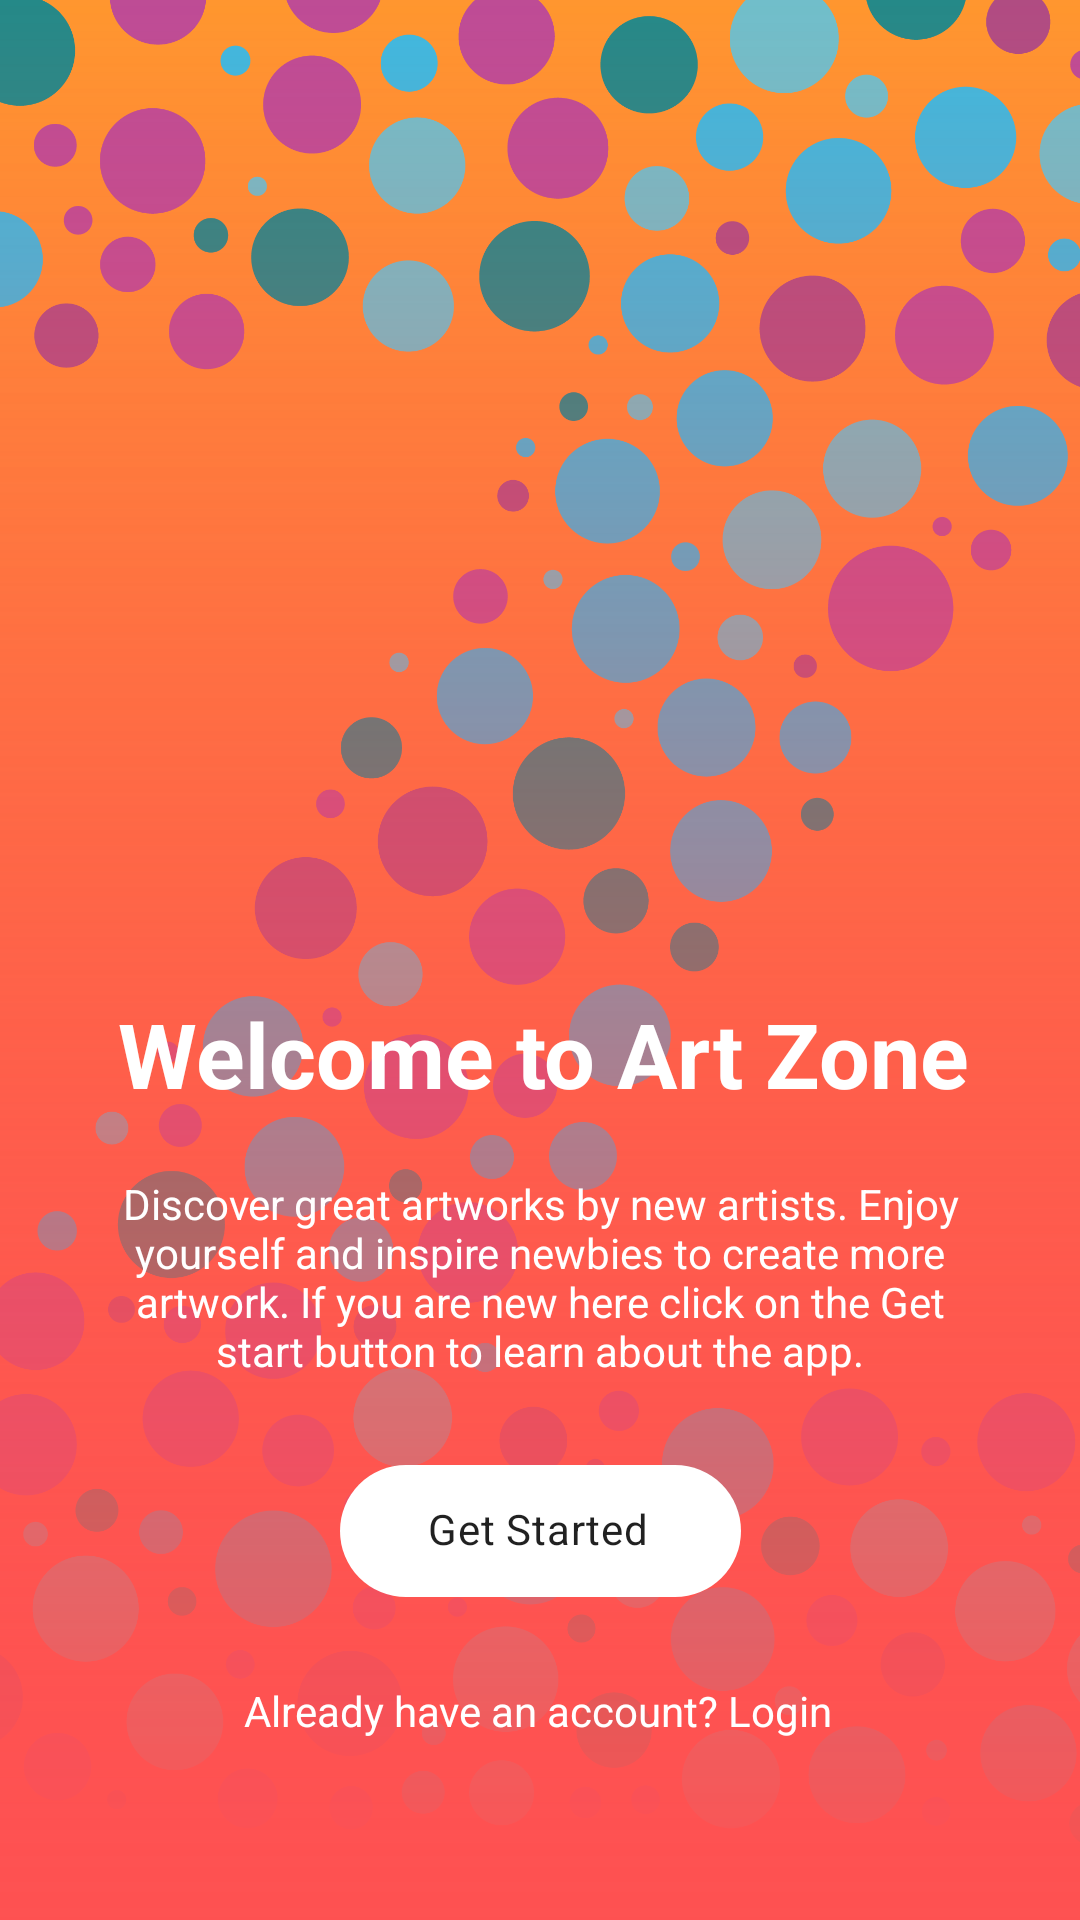

Android layout source for this screen:
<!-- AndroidManifest.xml: application theme Theme.ArtZoneApp -->
<!-- res/layout/activity_main.xml -->
<?xml version="1.0" encoding="utf-8"?>
<androidx.constraintlayout.widget.ConstraintLayout xmlns:android="http://schemas.android.com/apk/res/android"
    xmlns:app="http://schemas.android.com/apk/res-auto"
    xmlns:tools="http://schemas.android.com/tools"
    android:layout_width="match_parent"
    android:layout_height="match_parent"
    tools:context=".MainActivity"
    android:background="@drawable/gradiant1">

    <ImageView
        android:id="@+id/imageView"
        android:layout_width="600dp"
        android:layout_height="wrap_content"
        android:layout_marginBottom="50dp"
        app:layout_constraintBottom_toBottomOf="parent"
        app:layout_constraintEnd_toEndOf="parent"
        app:layout_constraintStart_toStartOf="parent"
        app:layout_constraintTop_toTopOf="parent"
        app:srcCompat="@drawable/landing_img" />

    <androidx.constraintlayout.widget.ConstraintLayout
        android:layout_width="match_parent"
        android:layout_height="700dp"
        android:background="@drawable/gradiant2"
        app:layout_constraintBottom_toBottomOf="parent"
        app:layout_constraintEnd_toEndOf="parent"
        app:layout_constraintStart_toStartOf="parent">

        <TextView
            android:id="@+id/landing_title"
            android:layout_width="wrap_content"
            android:layout_height="wrap_content"
            android:layout_marginStart="64dp"
            android:layout_marginTop="370dp"
            android:layout_marginEnd="62dp"
            android:text="@string/landingpage_title"
            android:textColor="#FFFFFF"
            android:textSize="30sp"
            android:textStyle="bold"
            app:layout_constraintBottom_toTopOf="@+id/landing_description"
            app:layout_constraintEnd_toEndOf="parent"
            app:layout_constraintHorizontal_bias="0.5"
            app:layout_constraintStart_toStartOf="parent"
            app:layout_constraintTop_toTopOf="parent" />

        <TextView
            android:id="@+id/landing_description"
            android:layout_width="283dp"
            android:layout_height="wrap_content"
            android:layout_marginStart="64dp"
            android:layout_marginEnd="64dp"
            android:text="@string/landingpage_description"
            android:textAlignment="center"
            android:textColor="#FFFFFF"
            app:layout_constraintBottom_toTopOf="@+id/getstarted_btn"
            app:layout_constraintEnd_toEndOf="parent"
            app:layout_constraintHorizontal_bias="0.5"
            app:layout_constraintStart_toStartOf="parent"
            app:layout_constraintTop_toBottomOf="@+id/landing_title" />

        <TextView
            android:id="@+id/textView3"
            android:layout_width="wrap_content"
            android:layout_height="wrap_content"
            android:layout_marginStart="176dp"
            android:layout_marginEnd="177dp"
            android:layout_marginBottom="40dp"
            android:text="@string/landingpage_loginlink"
            android:textColor="#FFFFFF"
            app:layout_constraintBottom_toBottomOf="parent"
            app:layout_constraintEnd_toEndOf="parent"
            app:layout_constraintHorizontal_bias="0.5"
            app:layout_constraintStart_toStartOf="parent"
            app:layout_constraintTop_toBottomOf="@+id/getstarted_btn" />

        <com.google.android.material.chip.Chip
            android:id="@+id/getstarted_btn"
            android:layout_width="wrap_content"
            android:layout_height="60dp"
            android:layout_marginStart="110dp"
            android:layout_marginEnd="110dp"
            android:backgroundTint="@color/white"
            android:text="@string/landingpage_btnname"
            android:textAlignment="center"
            app:layout_constraintBottom_toTopOf="@+id/textView3"
            app:layout_constraintEnd_toEndOf="parent"
            app:layout_constraintHorizontal_bias="0.5"
            app:layout_constraintStart_toStartOf="parent"
            app:layout_constraintTop_toBottomOf="@+id/landing_description"
            app:textEndPadding="25dp"
            app:textStartPadding="25dp" />
    </androidx.constraintlayout.widget.ConstraintLayout>
</androidx.constraintlayout.widget.ConstraintLayout>
<!-- resources referenced by this layout -->
<resources>
  <color name="white">#FFFFFFFF</color>
  <!-- drawable gradiant1 (drawable-v24) -->
  <?xml version="1.0" encoding="utf-8"?>
  <shape xmlns:android="http://schemas.android.com/apk/res/android">
      <gradient
          android:type="linear"
          android:angle="90"
          android:startColor="@color/gradiantfirst"
          android:endColor="@color/gradiatend"/>
  </shape>
  <!-- drawable gradiant2 (drawable-v24) -->
  <?xml version="1.0" encoding="utf-8"?>
  <shape xmlns:android="http://schemas.android.com/apk/res/android">
      <gradient
          android:type="linear"
          android:angle="90"
          android:startColor="@color/gradiantfirst"
          />
  </shape>
  <!-- drawable landing_img: png bitmap (drawable-v24, 308311 bytes) -->
  <string name="landingpage_btnname">Get Started</string>
  <string name="landingpage_description">Discover great artworks by new artists. Enjoy yourself and inspire newbies to create more artwork. If you are new here click on the Get start button to learn about the app. </string>
  <string name="landingpage_loginlink">Already have an account? Login</string>
  <string name="landingpage_title">Welcome to Art Zone</string>
  <style name="Theme.ArtZoneApp" parent="Theme.MaterialComponents.DayNight.NoActionBar">
          
          <item name="colorPrimary">@color/purple_500</item>
          <item name="colorPrimaryVariant">@color/purple_700</item>
          <item name="colorOnPrimary">@color/white</item>
          
          <item name="colorSecondary">@color/teal_200</item>
          <item name="colorSecondaryVariant">@color/teal_700</item>
          <item name="colorOnSecondary">@color/black</item>
          
          <item name="android:statusBarColor">?attr/colorPrimaryVariant</item>
          
      </style>
  <color name="gradiantfirst">#FE5151</color>
  <color name="gradiatend">#FF9D2B</color>
  <color name="purple_500">#FF6200EE</color>
  <color name="purple_700">#FF3700B3</color>
  <color name="teal_200">#FF03DAC5</color>
  <color name="teal_700">#FF018786</color>
  <color name="black">#FF000000</color>
</resources>
